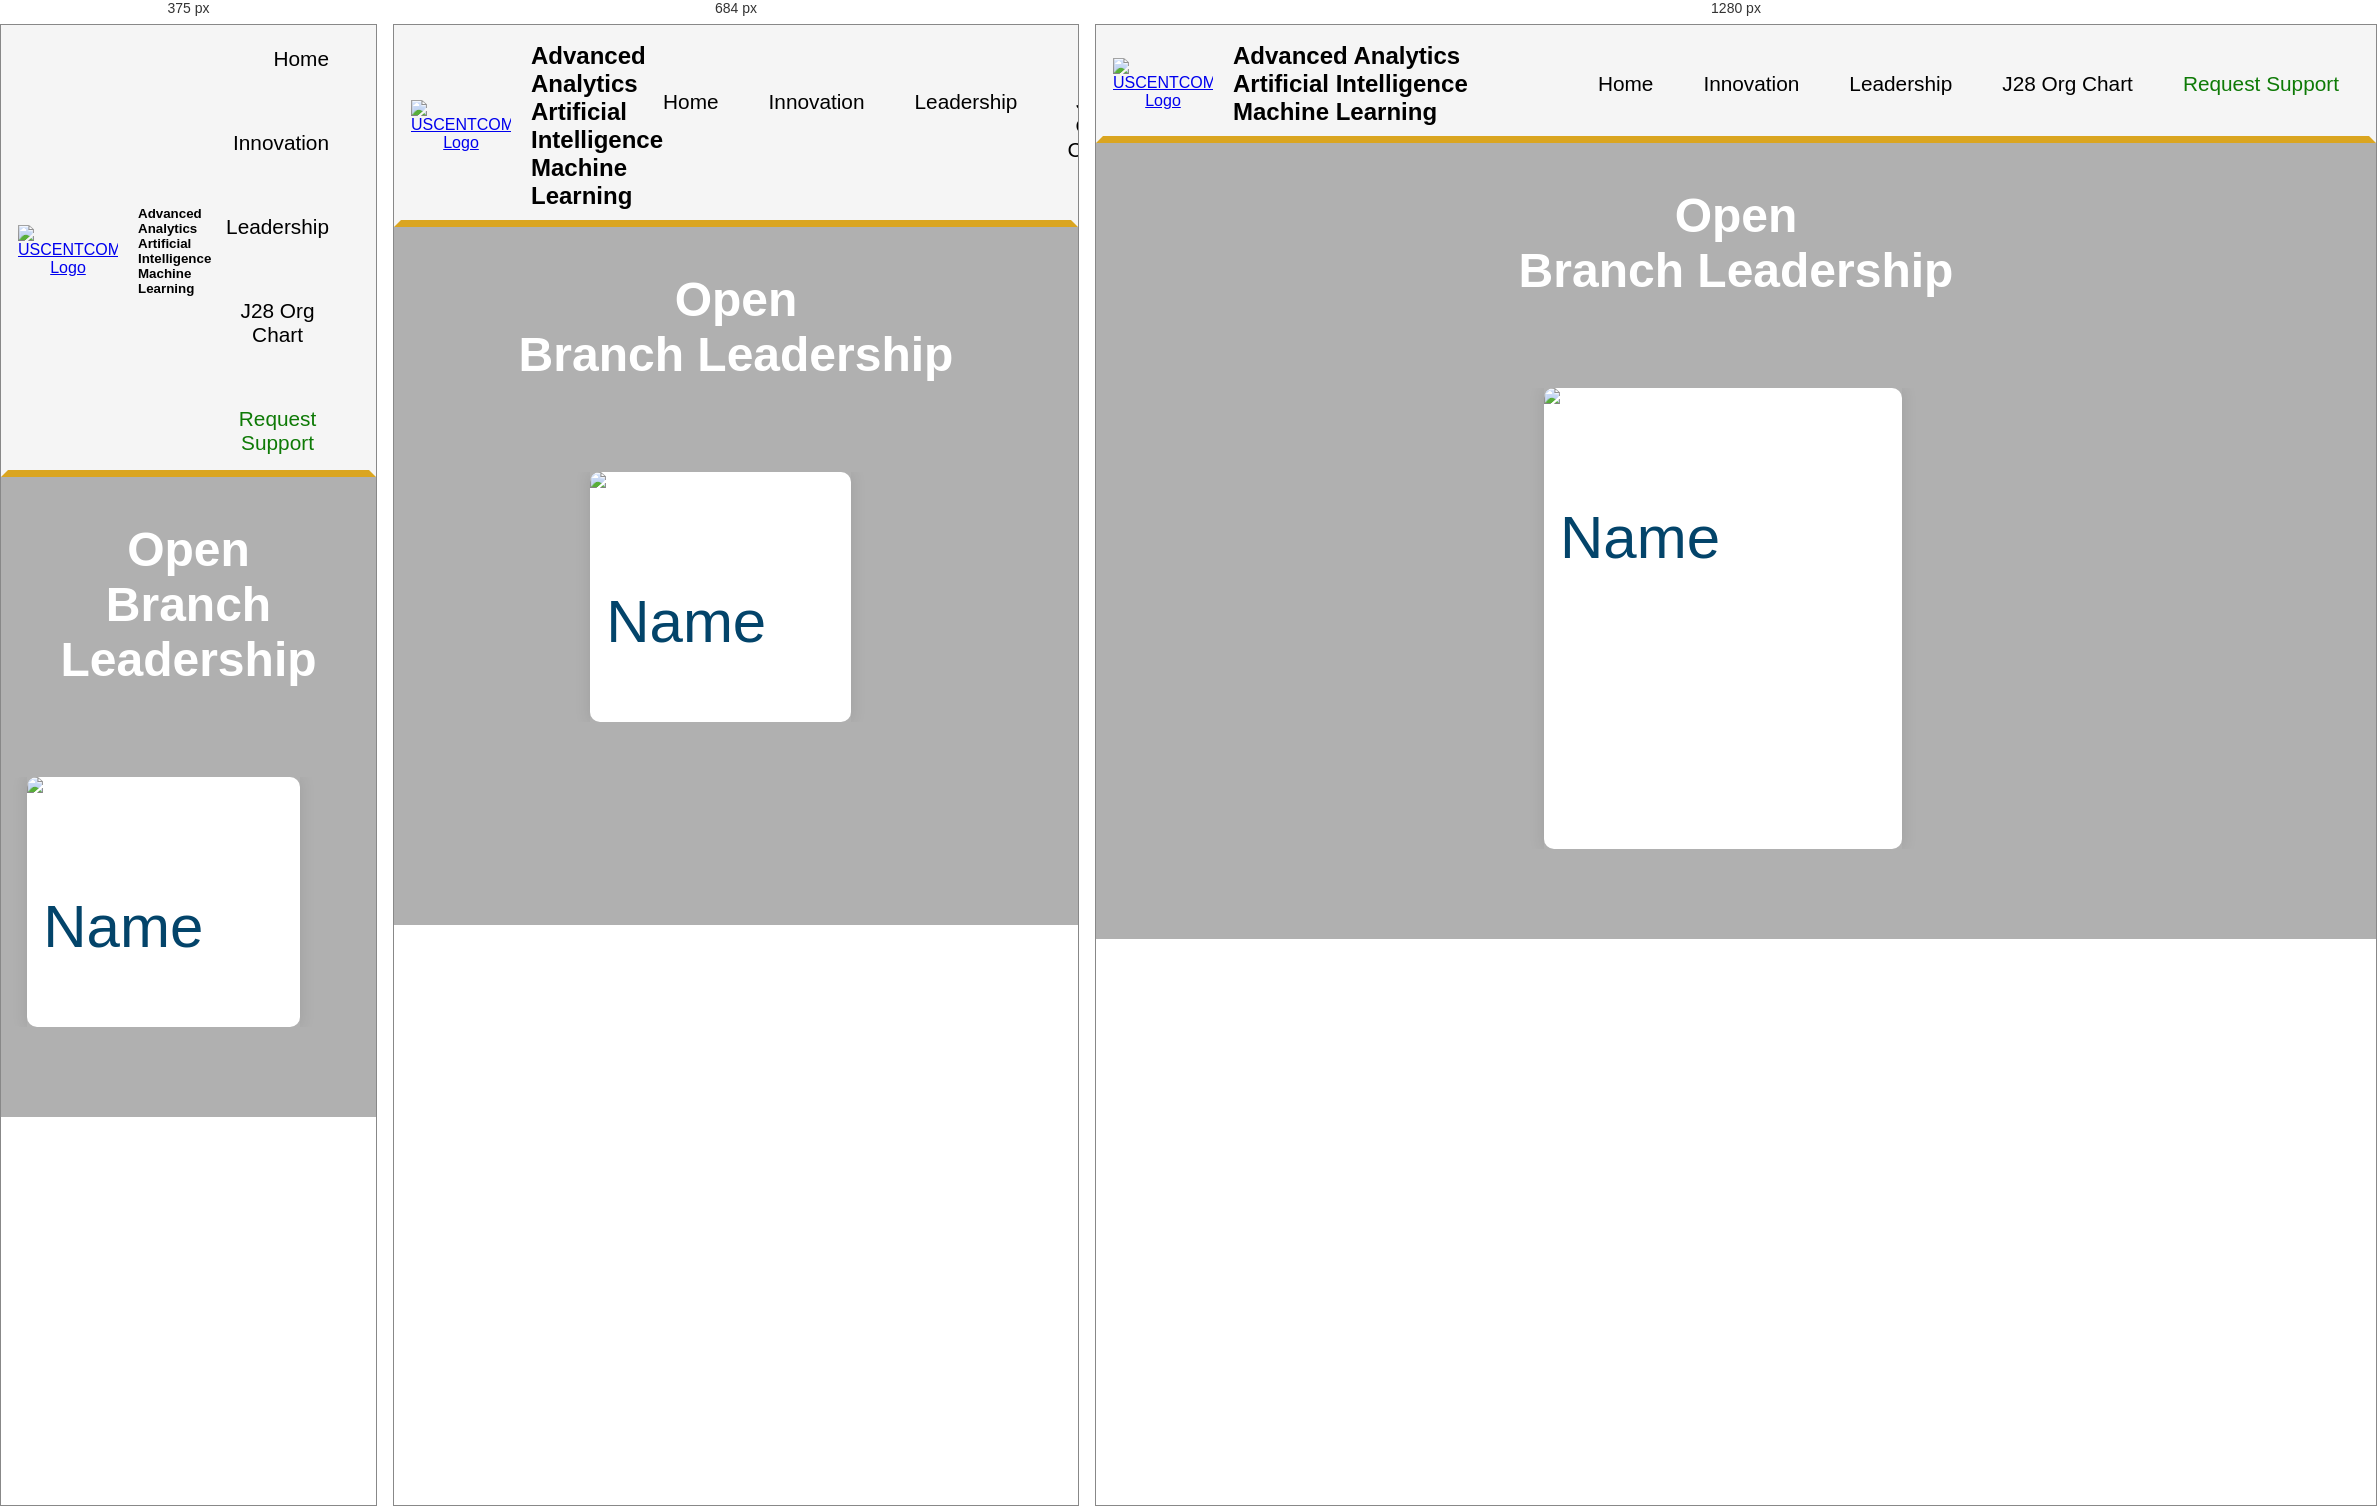
Rendered at 375 px, 684 px and 1280 px, left to right.

<!-- file: osintLeaders.html -->
<!DOCTYPE html>
<html>

<head>
    <meta charset="utf-8">
    <meta name="viewport" content="width=device-width, initial-scale=1">
    <link rel="stylesheet" type="text/css" href="../style.css">
    <link rel="stylesheet" type="text/css" href="../Style/leader.css">
    <title>A3IM</title>
</head>

<body>
     <!--Header Start-->
     <div class="container">
        <header>
            <a href="../index.html" class="logo"><img src="../images/CENTCOMLogo.png" alt="USCENTCOM Logo"
                    class="logo"></a>
            <h1>Advanced Analytics <br> Artificial Intelligence <br> Machine Learning</h1>
            <nav>
                <ul class="menu">
                    <li><a href="../index.html">Home</a></li>
                    <li><a href="../Pages/Innovation.html">Innovation</a></li>
                    <li class="dropdown">
                        <a href="#">Leadership</a>
                        <ul class="dropdown-content">
                            <li><a href="./divLeaders.html">A3IM</a></li>
                            <li><a href="./systemsLeaders.html">Systems</a></li>
                            <li><a href="./dataLeaders.html">Data Management</a></li>
                            <li><a href="./bvisLeaders.html">BVIS</a></li>
                            <li><a href="./osintLeaders.html">OSINT</a></li>
                        </ul>
                    </li>
                    <li class="dropdown"><a href="./OrgChart.html">J28 Org Chart</a>
                        <ul class="dropdown-content">
                            <li><a href="./systemsBranchPage.html">Systems</a></li>
                            <li><a href="./dataBranchPage.html">Data Management</a></li>
                            <li><a href="./bvisBranchPage.html">BVIS</a></li>
                            <li><a href="./osintBranchPage.html">OSINT</a></li>
                        </ul>
                    </li>
                    <li class="adropdown-content"><a href="#">Request
                            Support</a></li>
                </ul>
            </nav>
        </header>
    </div>
    <!--Header End-->
    <!--Row1 Start-->
    <div class="row1">
        <h1 class="h1"> Open <br> Branch Leadership</h1>
    </div>
    <!--Row1 End-->
    <!--Row2 Start-->
    <div class="row2">
        <div class="card-container">
            <div class="card">
                <div class="content">
                    <div class="front">
                        <img src="../Images/stockHeadshot1.png" alt="Name">
                    </div>
                    <div class="back">
                        <img src="../Images/stockHeadshot2.png" alt="Bio">
                    </div>
                </div>
            </div>
        </div>
    </div>
    <!--Row2 End-->
    <!--Row3 Start-->
    <div class="row3"></div>
    <!--Row3 End-->
    <!--Footer Start-->
    <!--<div class="footer">
        <div class="footer-container">
            <div class="footer-column">
                <h3>Programs</h3>
                <ul>
                    <li><a href="#">Program 1</a></li>
                    <li><a href="#">Program 2</a></li>
                    <li><a href="#">Program 3</a></li>
                </ul>
            </div>
            <div class="footer-column">
                <h3>Resources</h3>
                <ul>
                    <li><a href="#">Resource 1</a></li>
                    <li><a href="#">Resource 2</a></li>
                    <li><a href="#">Resource 3</a></li>
                </ul>
            </div>
            <div class="footer-column">
                <h3>Updates</h3>
                <ul>
                    <li><a href="#">Update 1</a></li>
                    <li><a href="#">Update 2</a></li>
                    <li><a href="#">Update 3</a></li>
                </ul>
            </div>
            <div class="footer-column">
                <h3>Contact</h3>
                <ul>
                    <li><a href="#">Contact 1</a></li>
                    <li><a href="#">Contact 2</a></li>
                    <li><a href="#">Contact 3</a></li>
                </ul>
            </div>
        </div>
        </footer>-->

    <!--Footer End-->
</body>

</html>

/* @media block from style.css */
@media (max-width: 600px) {
    header h1 {
        font-size: smaller;
    }

    nav ul {
        flex-direction: column;
        align-items: flex-end;
    }

    nav ul li {
        padding: 5px 10px;
    }

    .footer-container {
        flex-direction: column;
        align-items: center;
    }

    .footer-image {
        position: static;
        margin-bottom: 20px;
    }

    .footer-image img {
        height: auto;
    }
}

/* @media block from leader.css */
@media (max-width: 768px) {
  .cards-container {
    flex-direction: column;
  }
}